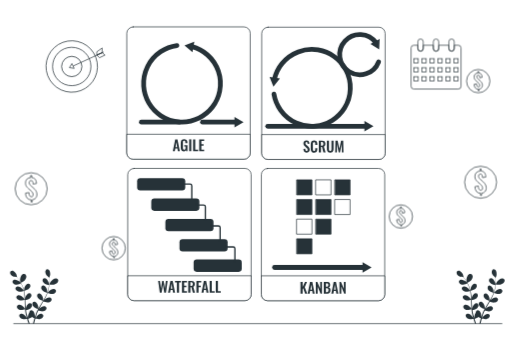
t = 0.00 s
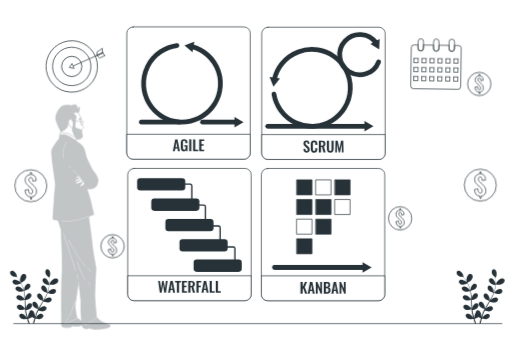
t = 0.28 s
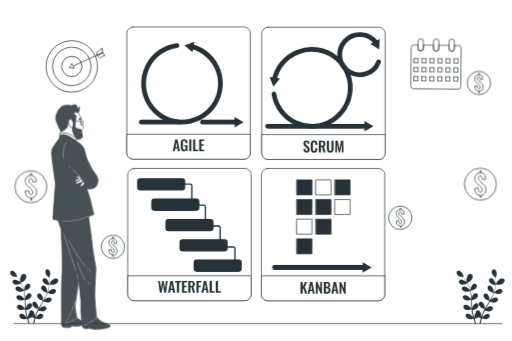
t = 0.56 s
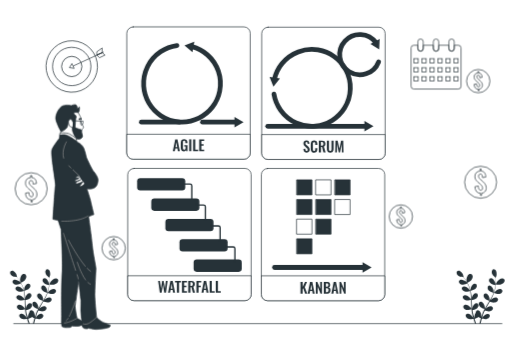
t = 0.75 s
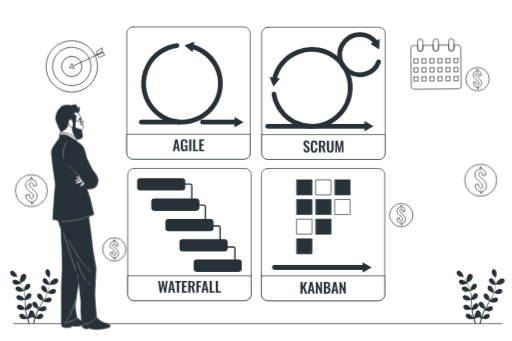
t = 0.94 s
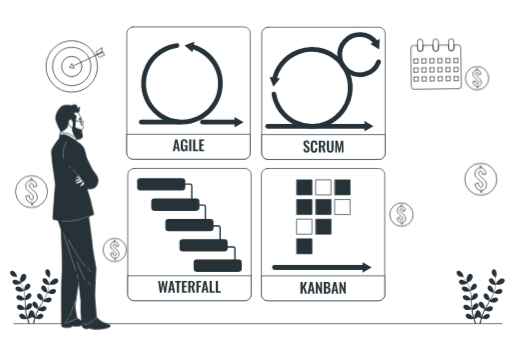
t = 1.22 s

The animated SVG that drew these frames (rendered in a browser with its animation timeline set to each time). Animation: 2 CSS @keyframes rules; one cycle of 1.50 s, repeats indefinitely.

<svg class="animated" id="freepik_stories-methodology-comparison" xmlns="http://www.w3.org/2000/svg" viewBox="0 0 750 500" version="1.1" xmlns:xlink="http://www.w3.org/1999/xlink" xmlns:svgjs="http://svgjs.com/svgjs"><style>svg#freepik_stories-methodology-comparison:not(.animated) .animable {opacity: 0;}svg#freepik_stories-methodology-comparison.animated #freepik--Coins--inject-4 {animation: 1.5s Infinite  linear wind;animation-delay: 0s;}svg#freepik_stories-methodology-comparison.animated #freepik--Calendar--inject-4 {animation: 1.5s Infinite  linear wind;animation-delay: 0s;}svg#freepik_stories-methodology-comparison.animated #freepik--Target--inject-4 {animation: 1.5s Infinite  linear wind;animation-delay: 0s;}svg#freepik_stories-methodology-comparison.animated #freepik--character-1--inject-4 {animation: 1s 1 forwards cubic-bezier(.36,-0.01,.5,1.38) fadeIn;animation-delay: 0s;}            @keyframes wind {                0% {                    transform: rotate( 0deg );                }                25% {                    transform: rotate( 1deg );                }                75% {                    transform: rotate( -1deg );                }            }                    @keyframes fadeIn {                0% {                    opacity: 0;                }                100% {                    opacity: 1;                }            }        .animator-hidden { display: none; }</style><g id="freepik--background-simple--inject-4" class="animable" style="transform-origin: 375.352px 255.21px;"><path d="M693,59.36c-12.49-2.41-27.4,0-38.33-.36q-36.3-1.36-72.6-2.63Q478.55,52.74,375,49.83c-70.19-1.93-140.4-3.65-210.62-4.17-22.93-.16-47.22,0-70.67.14-16.25.13-41.48-6.67-53.77,7.65-10.54,12.28-5.75,33.26-5.47,48,.3,16.15.8,32.29,1.35,48.43Q38,212.33,41.3,274.74c1.48,28,3.71,55.94,4.89,83.95,1.16,27.45-2.06,55.6,2.47,82.78,1.24,7.46,3.62,15.58,9.92,19.42,3.73,2.29,8.25,2.65,12.58,2.89,139.17,7.58,277.84-5.49,416.9-7.55,48.72-.72,97.4-3,146.09-5,27.88-1.17,73.49,7.65,73.19-33.77-.15-19.56-2.32-38.51-1.43-58.17q3.4-75.72,6.48-151.44,1.56-38.42,3-76.84c.68-17.77,6.58-45.88-4.53-61.25C706.53,63.72,700.17,60.74,693,59.36Z" style="fill: #FFFFFF; transform-origin: 375.352px 255.21px;" id="elec37wgazhfr" class="animable"></path><g id="elud5w5htl2c"><path d="M693,59.36c-12.49-2.41-27.4,0-38.33-.36q-36.3-1.36-72.6-2.63Q478.55,52.74,375,49.83c-70.19-1.93-140.4-3.65-210.62-4.17-22.93-.16-47.22,0-70.67.14-16.25.13-41.48-6.67-53.77,7.65-10.54,12.28-5.75,33.26-5.47,48,.3,16.15.8,32.29,1.35,48.43Q38,212.33,41.3,274.74c1.48,28,3.71,55.94,4.89,83.95,1.16,27.45-2.06,55.6,2.47,82.78,1.24,7.46,3.62,15.58,9.92,19.42,3.73,2.29,8.25,2.65,12.58,2.89,139.17,7.58,277.84-5.49,416.9-7.55,48.72-.72,97.4-3,146.09-5,27.88-1.17,73.49,7.65,73.19-33.77-.15-19.56-2.32-38.51-1.43-58.17q3.4-75.72,6.48-151.44,1.56-38.42,3-76.84c.68-17.77,6.58-45.88-4.53-61.25C706.53,63.72,700.17,60.74,693,59.36Z" style="fill: rgb(255, 255, 255); opacity: 0.7; transform-origin: 375.352px 255.21px;" class="animable" id="el6hwhfhv724"></path></g></g><g id="freepik--Coins--inject-4" class="animable" style="transform-origin: 374.805px 241.38px;"><path d="M45.14,296.15v-3.28a7.65,7.65,0,0,1-6-2.63,11.74,11.74,0,0,1-2.17-7l5-1a15.81,15.81,0,0,0,.43,3.25,4.59,4.59,0,0,0,1.11,2.17,2.72,2.72,0,0,0,2,.76,2.3,2.3,0,0,0,2-.84,3.51,3.51,0,0,0,.61-2.13,5.65,5.65,0,0,0-1-3.4,16.34,16.34,0,0,0-2.48-2.67l-4-3.52a14.7,14.7,0,0,1-1.92-2.05,8.57,8.57,0,0,1-1.29-2.43,9.41,9.41,0,0,1-.47-3.15,7.5,7.5,0,0,1,2-5.57,8.13,8.13,0,0,1,5.48-2.22v-3.17h1.68v3.14a7.14,7.14,0,0,1,3.29.88,6,6,0,0,1,2.06,1.95,9.32,9.32,0,0,1,1.13,2.68,15.56,15.56,0,0,1,.45,3.09l-4.93.87a20,20,0,0,0-.31-2.69,3.72,3.72,0,0,0-.88-1.87,2.28,2.28,0,0,0-1.9-.61,2.6,2.6,0,0,0-2,.86,3.16,3.16,0,0,0-.68,2.07,4.59,4.59,0,0,0,.74,2.72A13.77,13.77,0,0,0,45,272.44l4,3.48a21.81,21.81,0,0,1,2.33,2.47,11.09,11.09,0,0,1,1.72,3,10.25,10.25,0,0,1,.65,3.76,8.2,8.2,0,0,1-.84,3.77,6.83,6.83,0,0,1-2.37,2.68,8.09,8.09,0,0,1-3.64,1.26v3.32Z" style="fill: none; stroke: rgb(38, 50, 56); stroke-miterlimit: 10; transform-origin: 45.3238px 276.725px;" id="eln6fmc09hn3n" class="animable"></path><circle cx="45.31" cy="276.72" r="23.5" style="fill: none; stroke: rgb(38, 50, 56); stroke-miterlimit: 10; transform-origin: 45.31px 276.72px;" id="elv7cxdrp0pv" class="animable"></circle><path d="M704.12,286.59V283.3a7.61,7.61,0,0,1-6-2.62,11.77,11.77,0,0,1-2.18-7l5-1a16.53,16.53,0,0,0,.43,3.25,4.6,4.6,0,0,0,1.12,2.17,2.71,2.71,0,0,0,2,.76,2.33,2.33,0,0,0,2-.84,3.58,3.58,0,0,0,.61-2.13,5.68,5.68,0,0,0-1-3.41,16.36,16.36,0,0,0-2.49-2.66l-4-3.52a15.28,15.28,0,0,1-1.92-2.05,9.1,9.1,0,0,1-1.29-2.43,9.67,9.67,0,0,1-.47-3.15,7.51,7.51,0,0,1,2-5.58,8.13,8.13,0,0,1,5.48-2.21v-3.17h1.68v3.13a7.3,7.3,0,0,1,3.29.88,6,6,0,0,1,2,2,8.8,8.8,0,0,1,1.13,2.68,15.56,15.56,0,0,1,.45,3.09l-4.93.86a18.49,18.49,0,0,0-.31-2.68,3.79,3.79,0,0,0-.88-1.88,2.3,2.3,0,0,0-1.9-.6,2.54,2.54,0,0,0-2,.86,3.12,3.12,0,0,0-.69,2.07,4.54,4.54,0,0,0,.75,2.72,13.18,13.18,0,0,0,1.84,2.06l4,3.48a23.6,23.6,0,0,1,2.33,2.46,11.42,11.42,0,0,1,1.72,3,10.22,10.22,0,0,1,.64,3.76,8.26,8.26,0,0,1-.84,3.77,6.9,6.9,0,0,1-2.37,2.68,7.93,7.93,0,0,1-3.64,1.25v3.33Z" style="fill: none; stroke: rgb(38, 50, 56); stroke-miterlimit: 10; transform-origin: 704.224px 267.17px;" id="elzigduwturse" class="animable"></path><circle cx="704.3" cy="267.16" r="23.5" style="fill: none; stroke: rgb(38, 50, 56); stroke-miterlimit: 10; transform-origin: 704.3px 267.16px;" id="el4ja7vlbwzoh" class="animable"></circle><path d="M700.69,133.06v-2.39a5.58,5.58,0,0,1-4.38-1.91,8.57,8.57,0,0,1-1.58-5.1l3.65-.72a12.18,12.18,0,0,0,.31,2.37,3.33,3.33,0,0,0,.81,1.58,2,2,0,0,0,1.47.56,1.68,1.68,0,0,0,1.47-.62,2.52,2.52,0,0,0,.44-1.55,4.11,4.11,0,0,0-.7-2.48,11.07,11.07,0,0,0-1.81-1.94l-2.93-2.57a10.25,10.25,0,0,1-1.4-1.49,6.24,6.24,0,0,1-.94-1.77,7,7,0,0,1-.34-2.3,5.46,5.46,0,0,1,1.48-4.06,6,6,0,0,1,4-1.61v-2.31h1.23V107a5.27,5.27,0,0,1,2.39.64,4.38,4.38,0,0,1,1.5,1.43,6.56,6.56,0,0,1,.83,2,11.09,11.09,0,0,1,.32,2.26l-3.59.62a13.39,13.39,0,0,0-.23-2,2.62,2.62,0,0,0-.64-1.37,1.65,1.65,0,0,0-1.38-.44,1.88,1.88,0,0,0-1.47.63,2.27,2.27,0,0,0-.5,1.51,3.34,3.34,0,0,0,.54,2,10.64,10.64,0,0,0,1.34,1.5l2.91,2.53a15.26,15.26,0,0,1,1.7,1.8,8.19,8.19,0,0,1,1.25,2.17,7.27,7.27,0,0,1,.47,2.73,6,6,0,0,1-.61,2.76,5.14,5.14,0,0,1-1.72,1.95,5.93,5.93,0,0,1-2.66.91v2.42Z" style="fill: none; stroke: rgb(38, 50, 56); stroke-miterlimit: 10; transform-origin: 700.82px 118.905px;" id="el1aj1kvks7q9" class="animable"></path><circle cx="700.82" cy="118.91" r="17.12" style="fill: none; stroke: rgb(38, 50, 56); stroke-miterlimit: 10; transform-origin: 700.82px 118.91px;" id="el6e6ggnvld3l" class="animable"></circle><path d="M166.12,378v-2.4a5.55,5.55,0,0,1-4.38-1.91,8.54,8.54,0,0,1-1.58-5.1l3.65-.71a12.07,12.07,0,0,0,.31,2.36,3.38,3.38,0,0,0,.82,1.59,2,2,0,0,0,1.46.55,1.67,1.67,0,0,0,1.47-.61,2.57,2.57,0,0,0,.44-1.56,4.2,4.2,0,0,0-.69-2.48,11.85,11.85,0,0,0-1.81-1.93l-2.94-2.57a10.89,10.89,0,0,1-1.4-1.5,6.24,6.24,0,0,1-.94-1.77,6.9,6.9,0,0,1-.34-2.29,5.45,5.45,0,0,1,1.48-4.06,6,6,0,0,1,4-1.62v-2.3h1.23V352a5.15,5.15,0,0,1,2.39.64,4.35,4.35,0,0,1,1.5,1.42,6.51,6.51,0,0,1,.83,2,11.73,11.73,0,0,1,.33,2.25l-3.6.63a13.37,13.37,0,0,0-.23-2,2.66,2.66,0,0,0-.64-1.37,1.68,1.68,0,0,0-1.38-.44,1.88,1.88,0,0,0-1.47.63,2.29,2.29,0,0,0-.5,1.51,3.32,3.32,0,0,0,.54,2,10.18,10.18,0,0,0,1.34,1.5l2.91,2.54a16,16,0,0,1,1.7,1.79,8.19,8.19,0,0,1,1.25,2.17,7.32,7.32,0,0,1,.47,2.74,6,6,0,0,1-.61,2.75,5,5,0,0,1-1.72,1.95,5.89,5.89,0,0,1-2.65.92V378Z" style="fill: none; stroke: rgb(38, 50, 56); stroke-miterlimit: 10; transform-origin: 166.25px 363.845px;" id="eleoeznscdtyu" class="animable"></path><circle cx="166.25" cy="363.85" r="17.12" style="fill: none; stroke: rgb(38, 50, 56); stroke-miterlimit: 10; transform-origin: 166.25px 363.85px;" id="elye5ks98f8n" class="animable"></circle><path d="M587.21,331.57v-2.39a5.61,5.61,0,0,1-4.38-1.91,8.58,8.58,0,0,1-1.58-5.11l3.65-.71a12.29,12.29,0,0,0,.31,2.37,3.33,3.33,0,0,0,.81,1.58,2,2,0,0,0,1.47.55,1.67,1.67,0,0,0,1.47-.61,2.63,2.63,0,0,0,.44-1.55,4.09,4.09,0,0,0-.7-2.48,11.1,11.1,0,0,0-1.81-1.94L584,316.8a10.25,10.25,0,0,1-1.4-1.49,6.52,6.52,0,0,1-.94-1.77,7,7,0,0,1-.34-2.3,5.45,5.45,0,0,1,1.48-4.06,5.9,5.9,0,0,1,4-1.61v-2.31H588v2.28a5.31,5.31,0,0,1,2.39.64,4.38,4.38,0,0,1,1.5,1.43,6.83,6.83,0,0,1,.83,1.95,11,11,0,0,1,.32,2.25l-3.59.63a13.39,13.39,0,0,0-.23-1.95,2.7,2.7,0,0,0-.64-1.37,1.65,1.65,0,0,0-1.38-.44,1.87,1.87,0,0,0-1.47.62,2.31,2.31,0,0,0-.5,1.51,3.37,3.37,0,0,0,.54,2,10.07,10.07,0,0,0,1.34,1.49l2.91,2.54a16.13,16.13,0,0,1,1.7,1.8,8.13,8.13,0,0,1,1.25,2.16,7.32,7.32,0,0,1,.47,2.74,6,6,0,0,1-.61,2.75,5,5,0,0,1-1.73,2,6,6,0,0,1-2.65.91v2.42Z" style="fill: none; stroke: rgb(38, 50, 56); stroke-miterlimit: 10; transform-origin: 587.345px 317.44px;" id="elrs7cp30bg9q" class="animable"></path><circle cx="587.34" cy="317.42" r="17.12" style="fill: none; stroke: rgb(38, 50, 56); stroke-miterlimit: 10; transform-origin: 587.34px 317.42px;" id="el0m7nidkuvyt" class="animable"></circle></g><g id="freepik--Calendar--inject-4" class="animable" style="transform-origin: 638.975px 93.8197px;"><path d="M675.6,70.31v56.2a4,4,0,0,1-4,4H606.35a4,4,0,0,1-4-4V70.3a4,4,0,0,1,4-4h5.94v4.82a3.94,3.94,0,0,0,3.94,3.94h0a3.93,3.93,0,0,0,3.94-3.94V66.3H635v4.83A3.93,3.93,0,0,0,639,75.06h0a3.93,3.93,0,0,0,3.93-3.93V66.3h14.87v4.83a3.93,3.93,0,0,0,3.94,3.93h0a3.93,3.93,0,0,0,3.93-3.93V66.3h5.94A4,4,0,0,1,675.6,70.31Z" style="fill: none; stroke: rgb(38, 50, 56); stroke-miterlimit: 10; transform-origin: 638.975px 98.405px;" id="el09wvn26e5fi2" class="animable"></path><rect x="606.54" y="85.89" width="6.34" height="6.34" style="fill: none; stroke: rgb(38, 50, 56); stroke-miterlimit: 10; transform-origin: 609.71px 89.06px;" id="elacwdxr2yeak" class="animable"></rect><rect x="618.24" y="85.89" width="6.34" height="6.34" style="fill: none; stroke: rgb(38, 50, 56); stroke-miterlimit: 10; transform-origin: 621.41px 89.06px;" id="el9wzxn96xfdm" class="animable"></rect><rect x="629.95" y="85.89" width="6.34" height="6.34" style="fill: none; stroke: rgb(38, 50, 56); stroke-miterlimit: 10; transform-origin: 633.12px 89.06px;" id="elw3mosup3pxl" class="animable"></rect><rect x="641.66" y="85.89" width="6.34" height="6.34" style="fill: none; stroke: rgb(38, 50, 56); stroke-miterlimit: 10; transform-origin: 644.83px 89.06px;" id="elzpjekzwqkc" class="animable"></rect><rect x="653.36" y="85.89" width="6.34" height="6.34" style="fill: none; stroke: rgb(38, 50, 56); stroke-miterlimit: 10; transform-origin: 656.53px 89.06px;" id="elv77vle8w308" class="animable"></rect><rect x="665.07" y="85.89" width="6.34" height="6.34" style="fill: none; stroke: rgb(38, 50, 56); stroke-miterlimit: 10; transform-origin: 668.24px 89.06px;" id="elifazp6ukzvh" class="animable"></rect><rect x="606.54" y="99.13" width="6.34" height="6.34" style="fill: none; stroke: rgb(38, 50, 56); stroke-miterlimit: 10; transform-origin: 609.71px 102.3px;" id="ellkd0dvgc4yn" class="animable"></rect><rect x="618.24" y="99.13" width="6.34" height="6.34" style="fill: none; stroke: rgb(38, 50, 56); stroke-miterlimit: 10; transform-origin: 621.41px 102.3px;" id="elqhx93ux6qb" class="animable"></rect><rect x="629.95" y="99.13" width="6.34" height="6.34" style="fill: none; stroke: rgb(38, 50, 56); stroke-miterlimit: 10; transform-origin: 633.12px 102.3px;" id="el2zv3wm2u09y" class="animable"></rect><rect x="641.66" y="99.13" width="6.34" height="6.34" style="fill: none; stroke: rgb(38, 50, 56); stroke-miterlimit: 10; transform-origin: 644.83px 102.3px;" id="elcrwf8nmexj" class="animable"></rect><rect x="653.36" y="99.13" width="6.34" height="6.34" style="fill: none; stroke: rgb(38, 50, 56); stroke-miterlimit: 10; transform-origin: 656.53px 102.3px;" id="ela8zqkmkl1ji" class="animable"></rect><rect x="665.07" y="99.13" width="6.34" height="6.34" style="fill: none; stroke: rgb(38, 50, 56); stroke-miterlimit: 10; transform-origin: 668.24px 102.3px;" id="elorsa9wkw0sj" class="animable"></rect><rect x="606.54" y="112.37" width="6.34" height="6.34" style="fill: none; stroke: rgb(38, 50, 56); stroke-miterlimit: 10; transform-origin: 609.71px 115.54px;" id="elmq45qdcrx4" class="animable"></rect><rect x="618.24" y="112.37" width="6.34" height="6.34" style="fill: none; stroke: rgb(38, 50, 56); stroke-miterlimit: 10; transform-origin: 621.41px 115.54px;" id="eloz54mktrip" class="animable"></rect><rect x="629.95" y="112.37" width="6.34" height="6.34" style="fill: none; stroke: rgb(38, 50, 56); stroke-miterlimit: 10; transform-origin: 633.12px 115.54px;" id="el8y9har58zt8" class="animable"></rect><rect x="641.66" y="112.37" width="6.34" height="6.34" style="fill: none; stroke: rgb(38, 50, 56); stroke-miterlimit: 10; transform-origin: 644.83px 115.54px;" id="elo7vl9w1yq19" class="animable"></rect><rect x="653.36" y="112.37" width="6.34" height="6.34" style="fill: none; stroke: rgb(38, 50, 56); stroke-miterlimit: 10; transform-origin: 656.53px 115.54px;" id="eltlqcntde6l" class="animable"></rect><rect x="665.07" y="112.37" width="6.34" height="6.34" style="fill: none; stroke: rgb(38, 50, 56); stroke-miterlimit: 10; transform-origin: 668.24px 115.54px;" id="eliwv3mropmya" class="animable"></rect><rect x="612.29" y="57.13" width="7.88" height="17.93" rx="3.93" style="fill: none; stroke: rgb(38, 50, 56); stroke-miterlimit: 10; transform-origin: 616.23px 66.095px;" id="elaoic9tdr1ta" class="animable"></rect><path d="M642.91,61.07V71.13A3.93,3.93,0,0,1,639,75.06h0A3.93,3.93,0,0,1,635,71.13V61.07A3.93,3.93,0,0,1,639,57.13h0A3.93,3.93,0,0,1,642.91,61.07Z" style="fill: none; stroke: rgb(38, 50, 56); stroke-miterlimit: 10; transform-origin: 638.955px 66.095px;" id="elt16u6qaglk" class="animable"></path><path d="M665.65,61.07V71.13a3.93,3.93,0,0,1-3.93,3.93h0a3.93,3.93,0,0,1-3.94-3.93V61.07a3.93,3.93,0,0,1,3.94-3.94h0A3.93,3.93,0,0,1,665.65,61.07Z" style="fill: none; stroke: rgb(38, 50, 56); stroke-miterlimit: 10; transform-origin: 661.715px 66.095px;" id="elr25utdcmnc" class="animable"></path></g><g id="freepik--Target--inject-4" class="animable" style="transform-origin: 106.527px 97.48px;"><g id="elp5yc7f2ywk"><circle cx="104.84" cy="97.48" r="37.72" style="fill: none; stroke: rgb(38, 50, 56); stroke-miterlimit: 10; transform-origin: 104.84px 97.48px; transform: rotate(-76.72deg);" class="animable" id="elxh8zgpfgmb"></circle></g><g id="elsm34up5q0k"><circle cx="104.84" cy="97.48" r="28.14" style="fill: none; stroke: rgb(38, 50, 56); stroke-miterlimit: 10; transform-origin: 104.84px 97.48px; transform: rotate(-79.48deg);" class="animable" id="el14j9gm1cbme"></circle></g><g id="el5rvr4okgine"><circle cx="104.84" cy="97.48" r="14.88" style="fill: none; stroke: rgb(38, 50, 56); stroke-miterlimit: 10; transform-origin: 104.84px 97.48px; transform: rotate(-22.5deg);" class="animable" id="el8raln6hs7ap"></circle></g><line x1="151.82" y1="76.19" x2="106.85" y2="96.81" style="fill: none; stroke: rgb(38, 50, 56); stroke-miterlimit: 10; transform-origin: 129.335px 86.5px;" id="el9upltirww8n" class="animable"></line><polygon points="105.04 93.17 101.4 99.12 108.34 100.27 105.04 93.17" style="fill: none; stroke: rgb(38, 50, 56); stroke-miterlimit: 10; transform-origin: 104.87px 96.72px;" id="elum3s959d84" class="animable"></polygon><polygon points="141.54 80.79 141.54 76 149.46 70.38 149.3 77.32 141.54 80.79" style="fill: none; stroke: rgb(38, 50, 56); stroke-miterlimit: 10; transform-origin: 145.5px 75.585px;" id="elji5x9s3udvf" class="animable"></polygon><polygon points="141.54 80.79 145.5 84.58 153.59 80.79 149.3 77.32 141.54 80.79" style="fill: none; stroke: rgb(38, 50, 56); stroke-miterlimit: 10; transform-origin: 147.565px 80.95px;" id="elx7r87xlso5" class="animable"></polygon></g><g id="freepik--Plants--inject-4" class="animable" style="transform-origin: 376.927px 434.741px;"><path d="M734.07,417.05c-2.31.69-7.67-.1-7.67-.1s1.59-3.37,1.72-3.57c1.49-2.32,5.72-5.92,8.7-5.13a3.65,3.65,0,0,1,2.34,4.9C738.39,415.18,736,416.47,734.07,417.05Z" style="fill: rgb(38, 50, 56); transform-origin: 732.919px 412.736px;" id="elzgudbhzib7i" class="animable"></path><path d="M684.1,414.81c-.05,0-.53-3.68-.53-3.92,0-2.75,1.5-8.09,4.42-9.08a3.65,3.65,0,0,1,4.66,2.8c.48,2.12-.77,4.49-2.09,6.06C689,412.52,684.11,414.81,684.1,414.81Z" style="fill: rgb(38, 50, 56); transform-origin: 688.162px 408.229px;" id="elpbeyrqfuvfb" class="animable"></path><path d="M672.65,404.88c1.61.91,5.43,1.3,6.37,1.39.48.64,1,1.34,1.5,2.12.93,1.39,2,3,3,4.74.27.48.54,1,.81,1.5-.63-.75-1.51-1.77-1.61-1.85-1.78-1.64-6.18-3.77-8.54-2.44a3.22,3.22,0,0,0-.9,4.69c1.11,1.56,3.39,2.14,5.2,2.19s5.53-1.39,6.32-1.72c.59,1.12,1.16,2.28,1.69,3.53a41.13,41.13,0,0,1,2.34,7l-.14.06c-.5-.77-1.58-2.34-1.69-2.46-1.58-1.83-5.72-4.42-8.21-3.36a3.2,3.2,0,0,0-1.41,4.56c.92,1.68,3.13,2.5,4.92,2.75,2.06.3,6.46-1,6.62-1.06a57.77,57.77,0,0,1,1.05,7.25c.15,1.8.22,3.63.28,5.47-.33-.54-1.76-2.61-1.88-2.75-1.58-1.83-5.72-4.42-8.21-3.35a3.19,3.19,0,0,0-1.41,4.55c.92,1.68,3.13,2.5,4.92,2.76,2,.28,6.23-.95,6.59-1.05,0,.83.06,1.66.08,2.5.07,2.73.12,5.47.26,8.18,0,.93.13,1.85.21,2.78-.53-.8-1.52-2.24-1.62-2.36-1.59-1.82-5.73-4.41-8.22-3.35a3.22,3.22,0,0,0-1.41,4.56c.93,1.67,3.14,2.49,4.92,2.75s5.37-.7,6.37-1c.15,1.54.32,3.06.56,4.54.12.64.2,1.3.35,1.91s.27,1.22.4,1.83c.32,1.23.62,2.38,1,3.53.16.58.32,1.12.49,1.68-.42-.89-1.1-2.29-1.17-2.41-1.3-2-5-5.24-7.62-4.56a3.2,3.2,0,0,0-2.08,4.29c.66,1.79,2.72,2.94,4.45,3.46,1.9.58,6.12,0,6.64,0,.41,1.37.82,2.7,1.22,3.94.34,1,.66,1.95,1,2.87h1.78c-.4-1.06-.81-2.19-1.24-3.39s-.79-2.29-1.18-3.51c.47-.19,4.14-1.69,5.63-3.09a36.51,36.51,0,0,0,3.57,2c-.41,1.36-.8,2.7-1.15,4q-.58,2.14-1,4h1.74c.26-1.14.54-2.33.87-3.61s.6-2.35.94-3.59c.52.11,4.68.94,6.62.5,1.76-.4,3.9-1.41,4.68-3.15a3.21,3.21,0,0,0-1.78-4.43c-2.57-.85-6.48,2.07-7.91,4-.09.13-1,1.73-1.46,2.55.21-.75.41-1.49.65-2.26.32-1.12.7-2.29,1.06-3.42l.63-1.76c.2-.6.47-1.15.7-1.74.36-.85.78-1.71,1.19-2.57,1.12.39,4.41,1.51,6.16,1.38s4.06-.8,5.1-2.4a3.22,3.22,0,0,0-1.09-4.65c-2.41-1.23-6.72,1.06-8.43,2.78-.06.05-.38.45-.76.93.43-.83.85-1.66,1.32-2.48,1.31-2.34,2.72-4.68,4.12-7l.86-1.48c.94.34,4.5,1.58,6.33,1.45s4.06-.8,5.1-2.41a3.2,3.2,0,0,0-1.09-4.64c-2.41-1.24-6.72,1.06-8.43,2.77-.06.06-.45.54-.87,1.08.74-1.29,1.46-2.58,2.14-3.89a57,57,0,0,0,3.08-6.92c.33.13,4.48,1.66,6.51,1.51,1.8-.13,4.06-.8,5.1-2.4a3.22,3.22,0,0,0-1.09-4.65c-2.41-1.23-6.72,1.07-8.43,2.78-.12.12-1.51,1.86-2,2.49l0-.08a41.65,41.65,0,0,0,1.76-7.22,58.38,58.38,0,0,0,.64-6.61c.1-2.06.06-3.94,0-5.61,0-.9-.08-1.73-.13-2.5l0,0s1.18-3.06,1.23-3.26c.57-2.35.28-7.23-2-8.64a3.2,3.2,0,0,0-4.53,1.49c-.83,1.72-.22,4,.61,5.6s3.81,4.08,4.55,4.67c0,.8.07,1.66.08,2.6,0,1.67,0,3.55-.14,5.59,0,.55-.1,1.13-.15,1.7-.11-1-.29-2.31-.32-2.44-.58-2.34-3.08-6.54-5.78-6.73a3.2,3.2,0,0,0-3.33,3.41c0,1.91,1.64,3.65,3.12,4.69s5.38,1.89,6.22,2.06c-.13,1.25-.29,2.54-.54,3.87a41,41,0,0,1-1.89,7.11l-.15,0c0-.92,0-2.83-.06-3-.31-2.4-2.33-6.84-5-7.33a3.21,3.21,0,0,0-3.69,3c-.15,1.9,1.24,3.81,2.59,5,1.55,1.38,5.94,2.72,6.11,2.77a57.36,57.36,0,0,1-3.13,6.61c-.87,1.59-1.81,3.16-2.78,4.73,0-.64,0-3.15,0-3.33-.31-2.4-2.33-6.85-5-7.33a3.2,3.2,0,0,0-3.69,3c-.15,1.91,1.24,3.81,2.59,5,1.52,1.35,5.72,2.65,6.07,2.76l-1.31,2.13c-1.45,2.32-2.92,4.64-4.29,7-.48.8-.92,1.62-1.36,2.43,0-1,0-2.71-.06-2.86-.31-2.39-2.34-6.84-5-7.33a3.21,3.21,0,0,0-3.69,3c-.15,1.9,1.23,3.81,2.58,5s4.87,2.37,5.86,2.69c-.73,1.36-1.42,2.72-2,4.09-.25.6-.55,1.2-.76,1.78s-.45,1.17-.67,1.75c-.41,1.21-.8,2.33-1.16,3.47-.19.57-.35,1.11-.52,1.67.15-1,.35-2.51.36-2.66.05-2.42-1.28-7.12-3.84-8a3.2,3.2,0,0,0-4.1,2.43,3.38,3.38,0,0,0-.1.7,12.53,12.53,0,0,0-2.1,5.92c0,.16.11,2,.19,2.93-.24-.74-.48-1.47-.71-2.24-.35-1.11-.68-2.29-1-3.44l-.45-1.82c-.16-.61-.24-1.22-.37-1.84-.17-.91-.3-1.85-.43-2.8,1.15-.28,4.51-1.17,5.9-2.24s3-2.91,2.93-4.82a3.2,3.2,0,0,0-3.47-3.27c-2.7.3-5,4.59-5.5,7,0,.08-.07.59-.12,1.2-.1-.93-.2-1.85-.27-2.8-.2-2.67-.31-5.4-.44-8.13l-.09-1.71c1-.24,4.62-1.17,6.07-2.29s2.94-2.9,2.93-4.82a3.22,3.22,0,0,0-3.48-3.27c-2.69.3-5,4.6-5.5,7,0,.08-.07.69-.13,1.38-.09-1.49-.2-3-.35-4.43a57.62,57.62,0,0,0-1.25-7.47c.34-.08,4.64-1.09,6.26-2.33,1.43-1.1,2.94-2.91,2.92-4.82a3.2,3.2,0,0,0-3.47-3.27c-2.69.3-5,4.59-5.5,7,0,.17-.23,2.38-.27,3.18,0,0,0-.06,0-.09a41.15,41.15,0,0,0-2.52-7,58.06,58.06,0,0,0-3.11-5.87c-1-1.77-2.12-3.32-3.08-4.69-.53-.73-1-1.4-1.49-2h.06s-.71-3.19-.78-3.39c-.82-2.27-3.75-6.19-6.45-6.09a3.21,3.21,0,0,0-3,3.74C669.31,402.44,671.07,404,672.65,404.88Z" style="fill: rgb(38, 50, 56); transform-origin: 702.649px 434.761px;" id="elzx904g62jln" class="animable"></path><path d="M79.57,417.05c-2.31.69-7.66-.1-7.67-.1s1.59-3.37,1.72-3.57c1.49-2.32,5.72-5.92,8.7-5.13a3.65,3.65,0,0,1,2.34,4.9C83.89,415.18,81.54,416.47,79.57,417.05Z" style="fill: rgb(38, 50, 56); transform-origin: 78.4193px 412.736px;" id="eldlm9q1u8csf" class="animable"></path><path d="M29.6,414.81c-.05,0-.53-3.68-.53-3.92,0-2.75,1.5-8.09,4.42-9.08a3.65,3.65,0,0,1,4.66,2.8c.48,2.12-.77,4.49-2.09,6.06C34.51,412.52,29.61,414.81,29.6,414.81Z" style="fill: rgb(38, 50, 56); transform-origin: 33.6624px 408.229px;" id="elbrsxn8tbdjv" class="animable"></path><path d="M18.15,404.88c1.61.91,5.43,1.3,6.37,1.39.48.64,1,1.34,1.51,2.12.92,1.39,1.95,3,3,4.74.27.48.54,1,.81,1.5-.63-.75-1.51-1.77-1.61-1.85-1.78-1.64-6.18-3.77-8.53-2.44a3.21,3.21,0,0,0-.91,4.69c1.11,1.56,3.39,2.14,5.2,2.19s5.53-1.39,6.32-1.72c.59,1.12,1.16,2.28,1.69,3.53a40.26,40.26,0,0,1,2.34,7l-.14.06c-.5-.77-1.58-2.34-1.69-2.46-1.58-1.83-5.72-4.42-8.21-3.36a3.2,3.2,0,0,0-1.41,4.56c.92,1.68,3.13,2.5,4.92,2.75,2.06.3,6.46-1,6.62-1.06a56,56,0,0,1,1,7.25c.15,1.8.22,3.63.29,5.47-.34-.54-1.76-2.61-1.88-2.75-1.59-1.83-5.73-4.42-8.22-3.35a3.19,3.19,0,0,0-1.41,4.55c.93,1.68,3.13,2.5,4.92,2.76,2,.28,6.23-.95,6.59-1.05,0,.83.06,1.66.08,2.5.07,2.73.12,5.47.26,8.18,0,.93.13,1.85.21,2.78-.53-.8-1.52-2.24-1.62-2.36-1.59-1.82-5.73-4.41-8.22-3.35A3.22,3.22,0,0,0,25,451.69c.93,1.67,3.14,2.49,4.92,2.75s5.37-.7,6.38-1c.14,1.54.31,3.06.55,4.54.12.64.2,1.3.35,1.91s.27,1.22.4,1.83c.32,1.23.62,2.38.95,3.53.16.58.32,1.12.49,1.68-.42-.89-1.1-2.29-1.17-2.41-1.3-2-5-5.24-7.62-4.56a3.2,3.2,0,0,0-2.08,4.29c.66,1.79,2.72,2.94,4.45,3.46,1.9.58,6.12,0,6.64,0,.41,1.37.82,2.7,1.23,3.94.33,1,.65,1.95,1,2.87h1.78q-.6-1.59-1.23-3.39c-.4-1.11-.8-2.29-1.19-3.51.47-.19,4.14-1.69,5.63-3.09a37.77,37.77,0,0,0,3.57,2c-.41,1.36-.8,2.7-1.15,4-.39,1.43-.73,2.77-1,4H49.6c.25-1.14.53-2.33.86-3.61s.6-2.35.94-3.59c.52.11,4.69.94,6.62.5,1.77-.4,3.9-1.41,4.68-3.15a3.21,3.21,0,0,0-1.78-4.43c-2.57-.85-6.48,2.07-7.91,4-.09.13-1,1.73-1.46,2.55.21-.75.41-1.49.65-2.26.32-1.12.7-2.29,1.06-3.42l.63-1.76c.2-.6.47-1.15.7-1.74.36-.85.78-1.71,1.19-2.57,1.12.39,4.41,1.51,6.16,1.38s4.06-.8,5.1-2.4A3.21,3.21,0,0,0,66,449.37c-2.41-1.23-6.72,1.06-8.43,2.78-.06.05-.38.45-.76.93.43-.83.85-1.66,1.32-2.48,1.31-2.34,2.72-4.68,4.12-7l.86-1.48c.94.34,4.5,1.58,6.33,1.45s4.06-.8,5.1-2.41a3.2,3.2,0,0,0-1.09-4.64c-2.41-1.24-6.72,1.06-8.43,2.77-.06.06-.45.54-.87,1.08.74-1.29,1.47-2.58,2.14-3.89a55.47,55.47,0,0,0,3.08-6.92c.33.13,4.48,1.66,6.51,1.51,1.8-.13,4.06-.8,5.1-2.4A3.21,3.21,0,0,0,79.84,424c-2.41-1.23-6.72,1.07-8.43,2.78-.12.12-1.5,1.86-2,2.49l0-.08A42.53,42.53,0,0,0,71.22,422a58.38,58.38,0,0,0,.64-6.61c.1-2.06.06-3.94,0-5.61,0-.9-.08-1.73-.13-2.5l0,0S73,404.22,73,404c.57-2.35.28-7.23-2-8.64a3.2,3.2,0,0,0-4.53,1.49c-.83,1.72-.22,4,.61,5.6s3.81,4.08,4.55,4.67c0,.8.07,1.66.08,2.6,0,1.67,0,3.55-.14,5.59,0,.55-.1,1.13-.15,1.7-.11-1-.29-2.31-.32-2.44-.58-2.34-3.08-6.54-5.78-6.73A3.2,3.2,0,0,0,62,411.27c.06,1.91,1.64,3.65,3.12,4.69s5.38,1.89,6.22,2.06c-.13,1.25-.29,2.54-.54,3.87A41,41,0,0,1,68.89,429l-.15,0c0-.92,0-2.83-.06-3-.31-2.4-2.33-6.84-5-7.33a3.21,3.21,0,0,0-3.69,3c-.15,1.9,1.24,3.81,2.59,5,1.55,1.38,6,2.72,6.11,2.77a57.36,57.36,0,0,1-3.13,6.61c-.87,1.59-1.81,3.16-2.78,4.73,0-.64,0-3.15-.05-3.33-.31-2.4-2.33-6.85-5-7.33a3.2,3.2,0,0,0-3.69,3c-.15,1.91,1.24,3.81,2.59,5,1.52,1.35,5.72,2.65,6.07,2.76-.43.71-.87,1.42-1.31,2.13-1.45,2.32-2.92,4.64-4.29,7-.48.8-.92,1.62-1.36,2.43,0-1,0-2.71-.06-2.86-.31-2.39-2.34-6.84-5-7.33a3.21,3.21,0,0,0-3.69,3c-.15,1.9,1.24,3.81,2.59,5s4.86,2.37,5.85,2.69c-.72,1.36-1.42,2.72-2,4.09-.25.6-.55,1.2-.76,1.78s-.45,1.17-.67,1.75c-.41,1.21-.8,2.33-1.16,3.47-.18.57-.35,1.11-.52,1.67.15-1,.35-2.51.36-2.66,0-2.42-1.28-7.12-3.84-8a3.2,3.2,0,0,0-4.1,2.43,3.38,3.38,0,0,0-.1.7,12.53,12.53,0,0,0-2.1,5.92c0,.16.11,2,.19,2.93-.24-.74-.48-1.47-.71-2.24-.35-1.11-.67-2.29-1-3.44l-.45-1.82c-.16-.61-.24-1.22-.37-1.84-.17-.91-.3-1.85-.43-2.8,1.15-.28,4.52-1.17,5.9-2.24s2.95-2.91,2.93-4.82a3.2,3.2,0,0,0-3.47-3.27c-2.69.3-5,4.59-5.5,7,0,.08-.07.59-.12,1.2-.1-.93-.2-1.85-.27-2.8-.2-2.67-.31-5.4-.44-8.13l-.09-1.71c1-.24,4.62-1.17,6.07-2.29s2.94-2.9,2.93-4.82a3.21,3.21,0,0,0-3.47-3.27c-2.7.3-5,4.6-5.5,7,0,.08-.08.69-.14,1.38-.09-1.49-.2-3-.35-4.43A57.62,57.62,0,0,0,35,426.21c.34-.08,4.64-1.09,6.26-2.33,1.43-1.1,2.94-2.91,2.92-4.82a3.2,3.2,0,0,0-3.47-3.27c-2.69.3-5,4.59-5.5,7,0,.17-.23,2.38-.27,3.18,0,0,0-.06,0-.09a41.15,41.15,0,0,0-2.52-7A56.1,56.1,0,0,0,29.25,413c-1.05-1.77-2.12-3.32-3.08-4.69-.52-.73-1-1.4-1.48-2h0c.05,0-.71-3.19-.78-3.39-.82-2.27-3.74-6.19-6.45-6.09a3.21,3.21,0,0,0-3,3.74C14.81,402.44,16.57,404,18.15,404.88Z" style="fill: rgb(38, 50, 56); transform-origin: 47.9841px 434.731px;" id="elvwx8ksudkgi" class="animable"></path></g><g id="freepik--Floor--inject-4" class="animable" style="transform-origin: 377.675px 474.5px;"><line x1="19.82" y1="474.5" x2="735.53" y2="474.5" style="fill: rgb(255, 255, 255); stroke: rgb(38, 50, 56); stroke-linecap: round; stroke-linejoin: round; transform-origin: 377.675px 474.5px;" id="elqxty8qbjzi" class="animable"></line></g><g id="freepik--Kanban--inject-4" class="animable" style="transform-origin: 473.3px 343.95px;"><rect x="382.82" y="246.97" width="180.96" height="193.91" rx="9.17" style="fill: rgb(255, 255, 255); stroke: rgb(38, 50, 56); stroke-linecap: round; stroke-linejoin: round; transform-origin: 473.3px 343.925px;" id="elpq6tf626pdh" class="animable"></rect><rect x="435" y="263.7" width="22.03" height="22.03" style="fill: rgb(38, 50, 56); stroke: rgb(38, 50, 56); stroke-linecap: round; stroke-linejoin: round; transform-origin: 446.015px 274.715px;" id="elb2wrcqv8f1d" class="animable"></rect><rect x="462.96" y="263.7" width="22.03" height="22.03" style="fill: rgb(255, 255, 255); stroke: rgb(38, 50, 56); stroke-linecap: round; stroke-linejoin: round; transform-origin: 473.975px 274.715px;" id="elw4jmrzd2zsg" class="animable"></rect><rect x="490.93" y="263.7" width="22.03" height="22.03" style="fill: rgb(38, 50, 56); stroke: rgb(38, 50, 56); stroke-linecap: round; stroke-linejoin: round; transform-origin: 501.945px 274.715px;" id="ele5nbbsbju8w" class="animable"></rect><rect x="435" y="292.51" width="22.03" height="22.03" style="fill: rgb(38, 50, 56); stroke: rgb(38, 50, 56); stroke-linecap: round; stroke-linejoin: round; transform-origin: 446.015px 303.525px;" id="elammb1m2jui4" class="animable"></rect><rect x="462.96" y="292.51" width="22.03" height="22.03" style="fill: rgb(38, 50, 56); stroke: rgb(38, 50, 56); stroke-linecap: round; stroke-linejoin: round; transform-origin: 473.975px 303.525px;" id="el9k828vz58" class="animable"></rect><rect x="435" y="321.31" width="22.03" height="22.03" style="fill: rgb(255, 255, 255); stroke: rgb(38, 50, 56); stroke-linecap: round; stroke-linejoin: round; transform-origin: 446.015px 332.325px;" id="elk0y3qf3hmid" class="animable"></rect><rect x="435" y="350.12" width="22.03" height="22.03" style="fill: rgb(38, 50, 56); stroke: rgb(38, 50, 56); stroke-linecap: round; stroke-linejoin: round; transform-origin: 446.015px 361.135px;" id="eluyju6nid6k" class="animable"></rect><rect x="462.96" y="321.31" width="22.03" height="22.03" style="fill: rgb(38, 50, 56); stroke: rgb(38, 50, 56); stroke-linecap: round; stroke-linejoin: round; transform-origin: 473.975px 332.325px;" id="elueunvtbimu" class="animable"></rect><rect x="490.93" y="292.51" width="22.03" height="22.03" style="fill: rgb(255, 255, 255); stroke: rgb(38, 50, 56); stroke-linecap: round; stroke-linejoin: round; transform-origin: 501.945px 303.525px;" id="elu5yc4u2854m" class="animable"></rect><line x1="402.11" y1="392.11" x2="533.43" y2="392.11" style="fill: none; stroke: rgb(38, 50, 56); stroke-linecap: round; stroke-linejoin: round; stroke-width: 7px; transform-origin: 467.77px 392.11px;" id="elpigiomh8y6s" class="animable"></line><polygon points="531.19 399.79 544.49 392.11 531.19 384.43 531.19 399.79" style="fill: rgb(38, 50, 56); transform-origin: 537.84px 392.11px;" id="eled4qidhumkp" class="animable"></polygon><path d="M382.82,405v26.76a9.16,9.16,0,0,0,9.16,9.17H554.61a9.16,9.16,0,0,0,9.17-9.17V405Z" style="fill: #FFFFFF; stroke: rgb(38, 50, 56); stroke-linecap: round; stroke-linejoin: round; transform-origin: 473.3px 422.965px;" id="elcn01lh4u7sk" class="animable"></path></g><g id="freepik--Waterfall--inject-4" class="animable" style="transform-origin: 473.865px 136.83px;"><rect x="383.38" y="39.87" width="180.96" height="193.91" rx="9.17" style="fill: rgb(255, 255, 255); stroke: rgb(38, 50, 56); stroke-linecap: round; stroke-linejoin: round; transform-origin: 473.86px 136.825px;" id="el0rfb4ttfltj" class="animable"></rect><path d="M401.26,138a56.36,56.36,0,1,0,.68-22" style="fill: none; stroke: rgb(38, 50, 56); stroke-linecap: round; stroke-linejoin: round; stroke-width: 7px; transform-origin: 457.234px 128.708px;" id="eljyzkj2ktck" class="animable"></path><polygon points="394.88 112.69 400.52 126.97 410.07 114.95 394.88 112.69" style="fill: rgb(38, 50, 56); transform-origin: 402.475px 119.83px;" id="elc5nxbi3b6co" class="animable"></polygon><line x1="392.1" y1="185.02" x2="536.18" y2="185.02" style="fill: none; stroke: rgb(38, 50, 56); stroke-linecap: round; stroke-linejoin: round; stroke-width: 7px; transform-origin: 464.14px 185.02px;" id="el71k4f10s8pt" class="animable"></line><polygon points="533.94 192.69 547.24 185.02 533.94 177.34 533.94 192.69" style="fill: rgb(38, 50, 56); transform-origin: 540.59px 185.015px;" id="elg750eqjcul" class="animable"></polygon><path d="M554.63,90.82a29.49,29.49,0,1,1-3.8-28.22" style="fill: none; stroke: rgb(38, 50, 56); stroke-linecap: round; stroke-linejoin: round; stroke-width: 7px; transform-origin: 526.138px 80.1565px;" id="elqwnyiw06eye" class="animable"></path><polygon points="542.68 64.31 555.63 72.56 556.3 57.21 542.68 64.31" style="fill: rgb(38, 50, 56); transform-origin: 549.49px 64.885px;" id="elk3ovw45wfxq" class="animable"></polygon><path d="M383.38,197.86v26.76a9.18,9.18,0,0,0,9.17,9.17H555.18a9.18,9.18,0,0,0,9.17-9.17V197.86Z" style="fill: #FFFFFF; stroke: rgb(38, 50, 56); stroke-linecap: round; stroke-linejoin: round; transform-origin: 473.865px 215.825px;" id="elv5688h5pd9n" class="animable"></path></g><g id="freepik--Scrum--inject-4" class="animable" style="transform-origin: 277.4px 343.875px;"><rect x="186.92" y="246.92" width="180.96" height="193.91" rx="9.17" style="fill: rgb(255, 255, 255); stroke: rgb(38, 50, 56); stroke-linecap: round; stroke-linejoin: round; transform-origin: 277.4px 343.875px;" id="eldul48jgemn8" class="animable"></rect><path d="M186.92,404.9v26.76a9.16,9.16,0,0,0,9.16,9.17H358.71a9.17,9.17,0,0,0,9.17-9.17V404.9Z" style="fill: #FFFFFF; stroke: rgb(38, 50, 56); stroke-linecap: round; stroke-linejoin: round; transform-origin: 277.4px 422.865px;" id="elnvwxdntvj" class="animable"></path><rect x="200.7" y="261.19" width="70.57" height="18.08" rx="4.49" style="fill: rgb(38, 50, 56); transform-origin: 235.985px 270.23px;" id="elpo6z7urbw3f" class="animable"></rect><rect x="221.41" y="291.03" width="70.57" height="18.08" rx="4.49" style="fill: rgb(38, 50, 56); transform-origin: 256.695px 300.07px;" id="eluejpoqgn55d" class="animable"></rect><rect x="242.11" y="320.86" width="70.57" height="18.08" rx="4.49" style="fill: rgb(38, 50, 56); transform-origin: 277.395px 329.9px;" id="els24d1zburn" class="animable"></rect><rect x="262.82" y="350.7" width="70.57" height="18.08" rx="4.49" style="fill: rgb(38, 50, 56); transform-origin: 298.105px 359.74px;" id="eliuog5xf235" class="animable"></rect><rect x="283.52" y="380.53" width="70.57" height="18.08" rx="4.49" style="fill: rgb(38, 50, 56); transform-origin: 318.805px 389.57px;" id="el5zt24v9f81c" class="animable"></rect><path d="M268.64,269.91h9.66a2.53,2.53,0,0,1,2.53,2.53V292" style="fill: none; stroke: rgb(38, 50, 56); stroke-linecap: round; stroke-linejoin: round; stroke-width: 2px; transform-origin: 274.735px 280.955px;" id="elz9cxbpq9quc" class="animable"></path><path d="M288.53,300.61h9.66a2.53,2.53,0,0,1,2.53,2.53v19.59" style="fill: none; stroke: rgb(38, 50, 56); stroke-linecap: round; stroke-linejoin: round; stroke-width: 2px; transform-origin: 294.625px 311.67px;" id="el4wwgddt31gh" class="animable"></path><path d="M310.2,331.3h9.65a2.54,2.54,0,0,1,2.54,2.53v19.59" style="fill: none; stroke: rgb(38, 50, 56); stroke-linecap: round; stroke-linejoin: round; stroke-width: 2px; transform-origin: 316.295px 342.36px;" id="elbo8wsod4apk" class="animable"></path><path d="M331.86,362h9.66a2.53,2.53,0,0,1,2.53,2.53v19.59" style="fill: none; stroke: rgb(38, 50, 56); stroke-linecap: round; stroke-linejoin: round; stroke-width: 2px; transform-origin: 337.955px 373.06px;" id="eluvvcl3qiy78" class="animable"></path></g><g id="freepik--Agile--inject-4" class="animable" style="transform-origin: 276.03px 136.4px;"><rect x="185.55" y="39.44" width="180.96" height="193.91" rx="9.17" style="fill: rgb(255, 255, 255); stroke: rgb(38, 50, 56); stroke-linecap: round; stroke-linejoin: round; transform-origin: 276.03px 136.395px;" id="el79juv3415r8" class="animable"></rect><path d="M259.05,66.77a56.32,56.32,0,1,0,22,1.43" style="fill: none; stroke: rgb(38, 50, 56); stroke-linecap: round; stroke-linejoin: round; stroke-width: 7px; transform-origin: 266.468px 122.845px;" id="el9p7akoijs3g" class="animable"></path><polygon points="284.57 61.27 270.1 66.41 281.79 76.37 284.57 61.27" style="fill: rgb(38, 50, 56); transform-origin: 277.335px 68.82px;" id="eleavd0lfvdc7" class="animable"></polygon><line x1="296.52" y1="179.01" x2="345.67" y2="179.01" style="fill: none; stroke: rgb(38, 50, 56); stroke-linecap: round; stroke-linejoin: round; stroke-width: 7px; transform-origin: 321.095px 179.01px;" id="eltp2i2tw8388" class="animable"></line><polygon points="343.42 186.69 356.72 179.01 343.42 171.33 343.42 186.69" style="fill: rgb(38, 50, 56); transform-origin: 350.07px 179.01px;" id="elyigle6107qj" class="animable"></polygon><line x1="206.89" y1="179.01" x2="262.79" y2="179.01" style="fill: none; stroke: rgb(38, 50, 56); stroke-linecap: round; stroke-linejoin: round; stroke-width: 7px; transform-origin: 234.84px 179.01px;" id="elkfq1dcchzr" class="animable"></line><path d="M185.55,197.43v26.76a9.18,9.18,0,0,0,9.17,9.17H357.35a9.17,9.17,0,0,0,9.16-9.17V197.43Z" style="fill: #FFFFFF; stroke: rgb(38, 50, 56); stroke-linecap: round; stroke-linejoin: round; transform-origin: 276.03px 215.395px;" id="elwthebg8q5ap" class="animable"></path></g><g id="freepik--Text--inject-4" class="animable" style="transform-origin: 368.945px 317.351px;"><path d="M253,221.63l3.47-17.36h3.39l3.47,17.36h-2.94l-.68-4h-3l-.7,4Zm4-6h2.35l-1.18-7.29Z" style="fill: rgb(38, 50, 56); transform-origin: 258.165px 212.95px;" id="elce9zd069r" class="animable"></path><path d="M269.25,221.86a4.59,4.59,0,0,1-2.72-.72,4.09,4.09,0,0,1-1.45-2.07,10.26,10.26,0,0,1-.44-3.16v-5.83a10.92,10.92,0,0,1,.43-3.22,3.73,3.73,0,0,1,1.51-2.06,5.35,5.35,0,0,1,3-.72,5.69,5.69,0,0,1,2.83.6,3.43,3.43,0,0,1,1.51,1.72,7.17,7.17,0,0,1,.46,2.74v.9h-3v-1a7.45,7.45,0,0,0-.12-1.44,1.56,1.56,0,0,0-.47-.91,1.76,1.76,0,0,0-1.15-.31,1.59,1.59,0,0,0-1.21.41,2,2,0,0,0-.47,1.07,10.89,10.89,0,0,0-.09,1.46v7.26a7.27,7.27,0,0,0,.15,1.57,1.87,1.87,0,0,0,.55,1,1.75,1.75,0,0,0,1.16.35,1.65,1.65,0,0,0,1.18-.39,2.08,2.08,0,0,0,.57-1.07,7.68,7.68,0,0,0,.16-1.63v-1.63h-1.87v-2h4.72v8.81h-2l-.23-1.72a3.36,3.36,0,0,1-1,1.41A3,3,0,0,1,269.25,221.86Z" style="fill: rgb(38, 50, 56); transform-origin: 269.564px 212.97px;" id="el8oh4v58zm96" class="animable"></path><path d="M277,221.63V204.27h3.12v17.36Z" style="fill: rgb(38, 50, 56); transform-origin: 278.56px 212.95px;" id="elzifeu189mge" class="animable"></path><path d="M282.77,221.63V204.27h3.17v15.17h4.2v2.19Z" style="fill: rgb(38, 50, 56); transform-origin: 286.455px 212.95px;" id="el02b1itkulz3r" class="animable"></path><path d="M291.71,221.63V204.27H299v2.23h-4.11v5h3.24v2.21h-3.24v5.74H299v2.19Z" style="fill: rgb(38, 50, 56); transform-origin: 295.355px 212.955px;" id="el8lmqcjoj4jx" class="animable"></path><path d="M233.94,429.1l-2.47-17.36h2.66L235.57,423l1.8-11.2h2.16l1.84,11.2,1.42-11.25h2.61L243,429.1h-2.57l-1.93-11.63-1.91,11.63Z" style="fill: rgb(38, 50, 56); transform-origin: 238.435px 420.42px;" id="elrn2jiniufm" class="animable"></path><path d="M246,429.1l3.47-17.36h3.39l3.47,17.36h-2.94l-.68-4h-3l-.71,4Zm4-6h2.35l-1.17-7.29Z" style="fill: rgb(38, 50, 56); transform-origin: 251.165px 420.42px;" id="elzra5nv9xjdg" class="animable"></path><path d="M259,429.1v-15h-2.77v-2.34h8.66v2.34h-2.72v15Z" style="fill: rgb(38, 50, 56); transform-origin: 260.56px 420.43px;" id="elwsa7mb4zixa" class="animable"></path><path d="M266.42,429.1V411.74h7.29V414H269.6v5h3.23v2.2H269.6v5.75h4.15v2.18Z" style="fill: rgb(38, 50, 56); transform-origin: 270.085px 420.435px;" id="elsuyugjk1w1" class="animable"></path><path d="M275.6,429.1V411.74h4.15a9.16,9.16,0,0,1,3,.42,3.47,3.47,0,0,1,1.85,1.43,5.12,5.12,0,0,1,.63,2.74,8.37,8.37,0,0,1-.2,1.89,3.44,3.44,0,0,1-.65,1.42,3,3,0,0,1-1.27.91l2.42,8.55h-3.17l-2.1-8h-1.46v8Zm3.17-9.94h1a3.33,3.33,0,0,0,1.47-.27A1.5,1.5,0,0,0,282,418a4,4,0,0,0,.24-1.51,3.31,3.31,0,0,0-.48-2,2.16,2.16,0,0,0-1.83-.65h-1.16Z" style="fill: rgb(38, 50, 56); transform-origin: 280.565px 420.418px;" id="ela1rgh5jpabg" class="animable"></path><path d="M287.58,429.1V411.74h7.13v2.19h-4V419H294v2.2h-3.23v7.91Z" style="fill: rgb(38, 50, 56); transform-origin: 291.145px 420.425px;" id="eluba2mlsa0u" class="animable"></path><path d="M295,429.1l3.48-17.36h3.38l3.47,17.36h-2.93l-.69-4h-3l-.71,4Zm4-6h2.36l-1.18-7.29Z" style="fill: rgb(38, 50, 56); transform-origin: 300.165px 420.42px;" id="ellpuluzp1hm" class="animable"></path><path d="M307,429.1V411.74h3.17v15.18h4.2v2.18Z" style="fill: rgb(38, 50, 56); transform-origin: 310.685px 420.42px;" id="elj60rz89ria" class="animable"></path><path d="M316,429.1V411.74h3.17v15.18h4.2v2.18Z" style="fill: rgb(38, 50, 56); transform-origin: 319.685px 420.42px;" id="elzrif6dkmei" class="animable"></path><path d="M449.3,223.73a5.11,5.11,0,0,1-2.62-.61,3.79,3.79,0,0,1-1.58-1.79,7.59,7.59,0,0,1-.6-2.89l2.72-.54a8.92,8.92,0,0,0,.24,1.78,2.64,2.64,0,0,0,.63,1.19,1.46,1.46,0,0,0,1.1.42,1.25,1.25,0,0,0,1.09-.46,2,2,0,0,0,.32-1.17,3.2,3.2,0,0,0-.51-1.87,7.94,7.94,0,0,0-1.37-1.45l-2.19-1.93a6.8,6.8,0,0,1-1.47-1.77,4.91,4.91,0,0,1-.54-2.41,4.11,4.11,0,0,1,1.2-3.17,4.6,4.6,0,0,1,3.28-1.12,4.84,4.84,0,0,1,2,.38,3.22,3.22,0,0,1,1.3,1,4.69,4.69,0,0,1,.72,1.51,10,10,0,0,1,.3,1.79l-2.7.47a8.64,8.64,0,0,0-.19-1.46,2,2,0,0,0-.49-1,1.38,1.38,0,0,0-1-.36,1.3,1.3,0,0,0-1.08.46,1.76,1.76,0,0,0-.37,1.15,2.63,2.63,0,0,0,.36,1.44,5.47,5.47,0,0,0,1.05,1.17l2.16,1.91a8.87,8.87,0,0,1,1.84,2.11,5.46,5.46,0,0,1,.76,2.93,4.33,4.33,0,0,1-.55,2.2,3.81,3.81,0,0,1-1.52,1.51A4.53,4.53,0,0,1,449.3,223.73Z" style="fill: rgb(38, 50, 56); transform-origin: 449.081px 214.833px;" id="eluzpkece4e4f" class="animable"></path><path d="M460.18,223.73a5.19,5.19,0,0,1-3-.75,3.93,3.93,0,0,1-1.51-2,9.67,9.67,0,0,1-.43-3v-6.19a10.16,10.16,0,0,1,.43-3.09,3.72,3.72,0,0,1,1.51-2,5.44,5.44,0,0,1,3-.71,5.57,5.57,0,0,1,2.82.61,3.39,3.39,0,0,1,1.45,1.75,7.61,7.61,0,0,1,.43,2.64v1.45h-3.05v-1.5a11,11,0,0,0-.07-1.33,1.69,1.69,0,0,0-.41-.95,1.55,1.55,0,0,0-1.15-.35,1.63,1.63,0,0,0-1.19.37,1.81,1.81,0,0,0-.48,1,8.78,8.78,0,0,0-.1,1.42v7.55a6.59,6.59,0,0,0,.15,1.55,1.59,1.59,0,0,0,.54.92,1.71,1.71,0,0,0,1.08.31,1.45,1.45,0,0,0,1.13-.37,1.87,1.87,0,0,0,.42-1,11.59,11.59,0,0,0,.08-1.39v-1.56h3.05v1.39a8.43,8.43,0,0,1-.41,2.73,3.61,3.61,0,0,1-1.43,1.87A5.13,5.13,0,0,1,460.18,223.73Z" style="fill: rgb(38, 50, 56); transform-origin: 460.06px 214.863px;" id="elvj2f4ik7fnr" class="animable"></path><path d="M467.08,223.49V206.14h4.16a9.46,9.46,0,0,1,3,.41,3.41,3.41,0,0,1,1.84,1.43,5.12,5.12,0,0,1,.63,2.74,8.4,8.4,0,0,1-.19,1.89,3.64,3.64,0,0,1-.65,1.42,2.9,2.9,0,0,1-1.28.91l2.42,8.55h-3.17l-2.1-8h-1.46v8Zm3.17-9.94h1a3.39,3.39,0,0,0,1.47-.27,1.59,1.59,0,0,0,.78-.85,4.08,4.08,0,0,0,.24-1.51,3.25,3.25,0,0,0-.49-2,2.16,2.16,0,0,0-1.83-.65h-1.16Z" style="fill: rgb(38, 50, 56); transform-origin: 472.045px 214.814px;" id="els459aovsnkj" class="animable"></path><path d="M483.8,223.73a5.41,5.41,0,0,1-3-.71,3.58,3.58,0,0,1-1.48-2,10.65,10.65,0,0,1-.41-3.13V206.14H482v12.1a9.38,9.38,0,0,0,.11,1.54,2.06,2.06,0,0,0,.5,1.15,1.86,1.86,0,0,0,2.4,0,2.29,2.29,0,0,0,.49-1.15,9.34,9.34,0,0,0,.12-1.54v-12.1h3.06v11.74a10.68,10.68,0,0,1-.4,3.13,3.61,3.61,0,0,1-1.47,2A5.42,5.42,0,0,1,483.8,223.73Z" style="fill: rgb(38, 50, 56); transform-origin: 483.795px 214.939px;" id="el0vck1spqvi2" class="animable"></path><path d="M491.13,223.49l.3-17.35h3.28l2.46,12,2.57-12h3.17l.32,17.35h-2.35l-.26-12.06-2.46,12.06h-1.91l-2.51-12.1-.23,12.1Z" style="fill: rgb(38, 50, 56); transform-origin: 497.18px 214.815px;" id="el7t75mmskyrn" class="animable"></path><path d="M440.18,430.59V413.23h3.17v7.63l3.43-7.63h3L446.48,421l3.66,9.6H447l-2.91-7.91-.73,1.33v6.58Z" style="fill: rgb(38, 50, 56); transform-origin: 445.16px 421.915px;" id="eluc71h1027a" class="animable"></path><path d="M450.7,430.59l3.47-17.36h3.39L461,430.59h-2.94l-.68-4h-3l-.71,4Zm4-6h2.36l-1.18-7.29Z" style="fill: rgb(38, 50, 56); transform-origin: 455.85px 421.91px;" id="ele3zlufqxmta" class="animable"></path><path d="M462.68,430.59V413.23h2.21l4.22,9.9v-9.9h2.61v17.36h-2.1l-4.24-10.37v10.37Z" style="fill: rgb(38, 50, 56); transform-origin: 467.2px 421.91px;" id="elsshc5jo1cj" class="animable"></path><path d="M474.36,430.59V413.23h4.26a9.54,9.54,0,0,1,2.09.21,4.47,4.47,0,0,1,1.61.72,3.24,3.24,0,0,1,1,1.36,5.65,5.65,0,0,1,.36,2.17,4.85,4.85,0,0,1-.29,1.8,2.74,2.74,0,0,1-.84,1.19,3.13,3.13,0,0,1-1.4.59,3.59,3.59,0,0,1,1.71.71,3.39,3.39,0,0,1,1,1.43,6.05,6.05,0,0,1,.33,2.12,7.35,7.35,0,0,1-.31,2.2,4.17,4.17,0,0,1-.92,1.58,3.88,3.88,0,0,1-1.53,1,6.45,6.45,0,0,1-2.13.32Zm3.17-10.27h1.07a3.05,3.05,0,0,0,1.46-.28,1.52,1.52,0,0,0,.72-.85,4.63,4.63,0,0,0,.2-1.46,2.67,2.67,0,0,0-.31-1.42,1.57,1.57,0,0,0-.93-.69,5.9,5.9,0,0,0-1.59-.18h-.62Zm0,8h1.2a2.27,2.27,0,0,0,1.95-.7,3.64,3.64,0,0,0,.51-2.15,5,5,0,0,0-.24-1.7,1.82,1.82,0,0,0-.82-1,3.11,3.11,0,0,0-1.51-.32h-1.09Z" style="fill: rgb(38, 50, 56); transform-origin: 479.276px 421.93px;" id="el6ikysu4ycdg" class="animable"></path><path d="M485.4,430.59l3.47-17.36h3.38l3.47,17.36h-2.93l-.69-4h-3l-.71,4Zm4-6h2.36l-1.18-7.29Z" style="fill: rgb(38, 50, 56); transform-origin: 490.56px 421.91px;" id="elr1uc4cc2oe8" class="animable"></path><path d="M497.37,430.59V413.23h2.21l4.22,9.9v-9.9h2.62v17.36h-2.1l-4.25-10.37v10.37Z" style="fill: rgb(38, 50, 56); transform-origin: 501.895px 421.91px;" id="elqtt7m7s9y1b" class="animable"></path></g><g id="freepik--character-2--inject-4" class="animable animator-hidden" style="transform-origin: 635.504px 322.886px;"><path d="M641.29,438.41s-2.73,19.3-5.22,24.3a61.72,61.72,0,0,1-5.68,9.08s-10.45,4.54-6.59,6.59,10.45,2,11.36,1.81,12.71-9.08,13.4-10.44,3.18-2.73,4.31-3.18l.45,15.44h2.5l.46-15.9a14,14,0,0,0,1.59-5.45c0-2.49-2.73-9.53-2.73-9.53l2.27-15.67Z" style="fill: rgb(255, 255, 255); stroke: rgb(38, 50, 56); stroke-linecap: round; stroke-linejoin: round; transform-origin: 640.407px 458.735px;" id="elkwvka8fz9v" class="animable"></path><path d="M623.8,478.38c3.86,2,10.45,2,11.36,1.81s12.71-9.08,13.4-10.44,3.18-2.73,4.31-3.18l.45,15.44h2.5l.46-15.9a14,14,0,0,0,1.59-5.45c0-2.49-2.73-9.53-2.73-9.53s-3.4,2-7.27,5-13.17,16.13-13.17,16.13l-4-.84-.29.38S619.94,476.33,623.8,478.38Z" style="fill: rgb(38, 50, 56); stroke: rgb(38, 50, 56); stroke-linecap: round; stroke-linejoin: round; transform-origin: 640.408px 466.57px;" id="el49nj8o1t3cd" class="animable"></path><path d="M636.52,438.41s-2.27,16.12-3.41,19.53-5.9,15.21-7,15.9-12,3.4-11.58,4.54,16.81,5.67,19.53,4.08,7.72-8.17,9.77-9.76a33.17,33.17,0,0,1,4.77-2.95l-.23,12.94h2.27l.23-12.94a39.94,39.94,0,0,0,.91-6.59c.22-3.86-3.18-9.76-3.18-9.76l1.36-13.86Z" style="fill: rgb(255, 255, 255); stroke: rgb(38, 50, 56); stroke-linecap: round; stroke-linejoin: round; transform-origin: 633.154px 460.602px;" id="elhngrgz0i8uw" class="animable"></path><path d="M614.49,478.38c.46,1.13,16.81,5.67,19.53,4.08s7.72-8.17,9.77-9.76a33.17,33.17,0,0,1,4.77-2.95l-.23,12.94h2.27l.23-12.94a39.94,39.94,0,0,0,.91-6.59c.13-2.34-1.07-5.43-2-7.5a19.3,19.3,0,0,0-5,4.55c-2.28,2.72-10.9,14.76-13.4,15.9s-5.23-2.28-5.23-2.28C624.94,474.52,614,477.24,614.49,478.38Z" style="fill: rgb(38, 50, 56); stroke: rgb(38, 50, 56); stroke-linecap: round; stroke-linejoin: round; transform-origin: 633.112px 469.227px;" id="ell1h67uuj7vj" class="animable"></path><path d="M615.4,306.47s.68,23.39,4.77,44.51,7,44.51,8.4,46.55a31.1,31.1,0,0,1,2.5,5L634.7,442l18.17.68.45-4.08,10.22-.69S662,405.48,662,399.35s-2.27-32.47-2.27-32.47l3-36.79s3.63-10.45,3.4-13.86-1.13-9.31-1.13-9.31Z" style="fill: rgb(38, 50, 56); stroke: rgb(38, 50, 56); stroke-linecap: round; stroke-linejoin: round; transform-origin: 640.77px 374.575px;" id="elhptq1m8w8fr" class="animable"></path><path d="M653.57,425.88c.27,4.59.33,8.27,0,9.8" style="fill: none; stroke: rgb(140, 140, 140); stroke-linecap: round; stroke-linejoin: round; transform-origin: 653.683px 430.78px;" id="el3shhht1gjh5" class="animable"></path><path d="M649.7,337.33c0,16.68.21,51.69.9,57.7.5,4.4,1.7,14.81,2.47,24.1" style="fill: none; stroke: rgb(140, 140, 140); stroke-linecap: round; stroke-linejoin: round; transform-origin: 651.385px 378.23px;" id="elyj3rlg5mnto" class="animable"></path><path d="M657,320.78l-7.27,7.72s0,1.62,0,4.37" style="fill: none; stroke: rgb(140, 140, 140); stroke-linecap: round; stroke-linejoin: round; transform-origin: 653.365px 326.825px;" id="elt48g9ctg61" class="animable"></path><path d="M628,175.24a12.85,12.85,0,0,0-1.05,4.73,9.56,9.56,0,0,1-1.75,6c-1.22,1.75-3,1.75-2.1,3.68a5.67,5.67,0,0,0,1.75,2.45s1.23,9.28,2.63,11,5.25-.17,6.3,0,3,3.16,3,3.16,3.15-9.46.35-16.64S628,175.24,628,175.24Z" style="fill: rgb(255, 255, 255); stroke: rgb(38, 50, 56); stroke-linecap: round; stroke-linejoin: round; transform-origin: 630.572px 190.75px;" id="elwlx7q8ryre" class="animable"></path><path d="M628.68,185.69c0,1.07-.3,1.94-.67,1.94s-.67-.87-.67-1.94.3-1.94.67-1.94S628.68,184.62,628.68,185.69Z" style="fill: rgb(38, 50, 56); transform-origin: 628.01px 185.69px;" id="eluenhvfhm80k" class="animable"></path><path d="M643,163.51s-9.11,2.28-13.31,3.68-4.91,2.8-3.51,9.11,8.23,13,8.23,13,1.76,12.26.7,15.58a48.06,48.06,0,0,0-1.4,5.26s.88-2.1,11,1.05,14.36,1.58,14.89,1.23a17.7,17.7,0,0,0,1.92-3.33l.53,4.55a45.5,45.5,0,0,0,4.55-1.93c3-1.4,4.55-8.58,3.33-13s-3.5-5.25-4.56-10.85-2.45-17-6.48-20.67S645.83,162.11,643,163.51Z" style="fill: rgb(38, 50, 56); stroke: rgb(38, 50, 56); stroke-linecap: round; stroke-linejoin: round; transform-origin: 647.938px 188.309px;" id="elpx3bflekf2c" class="animable"></path><path d="M626.35,206.4s.83-2.24,1.09-3.31,2.61-1.29,1.6-2.52-2.92-.56-3.82.22a10.46,10.46,0,0,0-1.68,2.14s-4.37,3-5.27,3.92-2.8.9-3.25,3.14-1.91,10.55-2.13,11.33l-1.35,4.6h7.4s4.27-9.31,4.71-10,4-3.7,4.6-5.61.9-2.81,1.12-3.93a14.13,14.13,0,0,1,1-2.69l-2,.45Z" style="fill: rgb(255, 255, 255); stroke: rgb(38, 50, 56); stroke-linecap: round; stroke-linejoin: round; transform-origin: 620.955px 212.906px;" id="elzpie6vfw2jk" class="animable"></path><path d="M664.37,217a13.73,13.73,0,0,0-7.63-5.28c-5.49-1.68-19.41-2.81-23-1.57s-6.27,4.49-8.85,8.3-5.39,9.2-5.39,9.2-2-3.25-4.6-3.81a5.92,5.92,0,0,0-4.59.45,5.48,5.48,0,0,0-2.14,2.69c-.22.79-.78,3.37-.89,4s-2.69,11.89-4.6,18.06-2.69,7.51-1.35,10.54,2.58,6.17,5.61,6.84,4.38-.22,4.38-.22l3.7-3.59,6.84-6.39s-1.8,8.63-2.36,13.34-1.79,10.44-1.9,10.77-4.94,18-4.94,21.82a66.82,66.82,0,0,1-.54,7.77s11.57-.36,24.94,0,29.47.54,29.47.54a37.94,37.94,0,0,0-.9-10.48c-1.27-4.71-5.79-15.37-5.79-19.17a98.39,98.39,0,0,1,1.45-14.64c.72-3.62,6.69-15.73,7.59-22.42s-.91-22.38-2.71-24.59Z" style="fill: rgb(38, 50, 56); stroke: rgb(38, 50, 56); stroke-linecap: round; stroke-linejoin: round; transform-origin: 634.889px 260.042px;" id="el9h0m2v8pskn" class="animable"></path><line x1="628.44" y1="249.29" x2="644.66" y2="234.34" style="fill: none; stroke: rgb(140, 140, 140); stroke-linecap: round; stroke-linejoin: round; transform-origin: 636.55px 241.815px;" id="elm71blom8sr" class="animable"></line><line x1="623.87" y1="253.5" x2="626.41" y2="251.16" style="fill: none; stroke: rgb(140, 140, 140); stroke-linecap: round; stroke-linejoin: round; transform-origin: 625.14px 252.33px;" id="elwd454jd1ru" class="animable"></line><path d="M636,242.84a89,89,0,0,0,10.49-.37" style="fill: none; stroke: rgb(140, 140, 140); stroke-linecap: round; stroke-linejoin: round; transform-origin: 641.245px 242.668px;" id="el80385sxjtb9" class="animable"></path><path d="M643.23,256.58a19,19,0,0,0,2,1.8" style="fill: none; stroke: rgb(140, 140, 140); stroke-linecap: round; stroke-linejoin: round; transform-origin: 644.23px 257.48px;" id="ell5y6mb8tejl" class="animable"></path><path d="M634.35,245.55s3.62,5.14,7.13,9.14" style="fill: none; stroke: rgb(140, 140, 140); stroke-linecap: round; stroke-linejoin: round; transform-origin: 637.915px 250.12px;" id="elv2uvk0ucilo" class="animable"></path><line x1="619.5" y1="227.6" x2="604.34" y2="251.15" style="fill: none; stroke: rgb(140, 140, 140); stroke-linecap: round; stroke-linejoin: round; transform-origin: 611.92px 239.375px;" id="elc6jp2554gmh" class="animable"></line><path d="M619.43,257.73s-2,.84-2.88,4-2.73,6.63-1.82,7.89,3.61,3.8,5.42,3.62,2.17-1.27,1.27-2l-.91-.72s3.8,0,4.16-1.09a1.68,1.68,0,0,0-.72-2.17l-.72-.54a1.53,1.53,0,0,0,.77-2.35c-.91-1.8-1.77-.72-2-1.8S621.6,257.55,619.43,257.73Z" style="fill: rgb(255, 255, 255); stroke: rgb(38, 50, 56); stroke-linecap: round; stroke-linejoin: round; transform-origin: 619.653px 265.487px;" id="elnpdbmf49mqf" class="animable"></path><path d="M618.16,260s1.67,4.58,3.48,3.47" style="fill: none; stroke: rgb(38, 50, 56); stroke-linecap: round; stroke-linejoin: round; transform-origin: 619.9px 261.822px;" id="elv0u6xwq185m" class="animable"></path><path d="M616.64,263.31s2.36,3.48,5.69,3.48" style="fill: none; stroke: rgb(38, 50, 56); stroke-linecap: round; stroke-linejoin: round; transform-origin: 619.485px 265.05px;" id="el2ka260vtlrc" class="animable"></path><path d="M615.11,266.79a11.22,11.22,0,0,0,4.44,3.33" style="fill: none; stroke: rgb(38, 50, 56); stroke-linecap: round; stroke-linejoin: round; transform-origin: 617.33px 268.455px;" id="el0i9t9przgli9" class="animable"></path><path d="M627.72,311.3c9.63.71,26.1,1.4,38.81-.85" style="fill: none; stroke: rgb(140, 140, 140); stroke-linecap: round; stroke-linejoin: round; transform-origin: 647.125px 311.218px;" id="el6l5fas5u5oa" class="animable"></path><path d="M619.75,310.57s1.53.18,4.13.42" style="fill: none; stroke: rgb(140, 140, 140); stroke-linecap: round; stroke-linejoin: round; transform-origin: 621.815px 310.78px;" id="ell3g9237uq9" class="animable"></path></g><g id="freepik--character-1--inject-4" class="animable" style="transform-origin: 118.295px 318.127px;"><path d="M113.38,163.74s5.37,8.94,5.2,10.57-1,2.27-.81,3.25a30.12,30.12,0,0,0,3.25,6.67c1.3,2,1.14,2.92.17,3.9a22.37,22.37,0,0,0-1.63,1.79,15.78,15.78,0,0,0-.49,4.88c.33,1.62,2.12,3.9,1,6.17s-4.23,2.93-6.18,2.77a4.57,4.57,0,0,1-2.77-1l-.48,2.6s-12.2-8-16.1-8a40.43,40.43,0,0,0-5.85.32v-6.5s-2.12-8.62-3.26-12.68,3.26-13.5,9.92-16.43,14.64-1,15.45-.65A13.55,13.55,0,0,1,113.38,163.74Z" style="fill: rgb(255, 255, 255); stroke: rgb(38, 50, 56); stroke-linecap: round; stroke-linejoin: round; transform-origin: 103.603px 182.896px;" id="el61d01c6ddh4" class="animable"></path><path d="M119.07,194.8a11,11,0,0,1,.21-3.53c-.53-.87-1.06-1.47-1.51-1.51-1.79-.17-7.32-2.12-7.8-2.93s.48-10.37.74-13.1a4.07,4.07,0,0,0,.56-3c-.65-2.6-4.23-3.9-3.58-5.2s6-.65,6-.65,1.46.65,2-2.12,1-7.31-.49-5.53a25.88,25.88,0,0,0-2,2.61s-.33-5.86-2.93-6.34-6,1.3-6,1.3S97,153,91.59,155.12s-12.36,14-9.75,21.79,6.34,15.28,7.48,15.77,4.22-1.79,7-3.9,2.6-7.15,3.58-8.62c.72-1.09,4.07-2.36,6.27-3.14-.23,2.72-.93,12-.1,15.34,1,3.9,5,10.4,5,10.4a4.57,4.57,0,0,0,2.77,1c1.95.16,5-.49,6.18-2.77S119.4,196.42,119.07,194.8Z" style="fill: rgb(38, 50, 56); stroke: rgb(38, 50, 56); stroke-linecap: round; stroke-linejoin: round; transform-origin: 100.845px 178.6px;" id="elp2dtuoc2l0o" class="animable"></path><path d="M106.42,178.81s-1.73-6-5-3.28-.19,9.26,1,10,3.28,1.16,3.67.58" style="fill: rgb(255, 255, 255); stroke: rgb(38, 50, 56); stroke-linecap: round; stroke-linejoin: round; transform-origin: 103.191px 180.602px;" id="elfeezsq89m55" class="animable"></path><path d="M106.16,177l10.15.46,1.46.07.72,0,3,.14s0,3.09-1,4.72-1.63,1.46-2.28.16c0,0-.39-.43-.49-5" style="fill: none; stroke: rgb(38, 50, 56); stroke-linecap: round; stroke-linejoin: round; transform-origin: 113.825px 180.284px;" id="el0429povlvuwo" class="animable"></path><path d="M88.12,194.89s8.32-.85,13.08,1.36a54.89,54.89,0,0,1,9.9,6.51l1,4.87s-13.93-8.32-16.31-8.83a60.82,60.82,0,0,0-8.32-.51Z" style="fill: rgb(255, 255, 255); stroke: rgb(38, 50, 56); stroke-linecap: round; stroke-linejoin: round; transform-origin: 99.785px 201.18px;" id="elmvagsfp3jc" class="animable"></path><path d="M82.5,316l6.67,20.33S91.71,387.5,90.76,398s-1,34.61-1,44.14.32,27.63,0,28.9.64,7.63.64,7.63a10.93,10.93,0,0,0,6.35,1.59c3.5-.32,5.4.31,7-1l1.59-1.27a66.59,66.59,0,0,0,6.67.32c3.81,0,8.58-1.59,9.53-3.49s-1.91-4.13-1.91-4.13l-7-4.13a67.72,67.72,0,0,1-1.58-7.63c-.32-2.86-1.27-7-1.27-9.53s6.35-44.45,6.35-47,3.49-42.89,2.54-51.46-4.13-34.63-4.13-34.63Z" style="fill: rgb(38, 50, 56); stroke: rgb(38, 50, 56); stroke-linecap: round; stroke-linejoin: round; transform-origin: 102.117px 398.139px;" id="elyk9w2606kid" class="animable"></path><path d="M128.56,311.26s5.08,34,6.35,48,5.4,31.45,5.4,34.63-1.9,31.75-1.59,41.6,2.54,29.86,2.54,29.86a37.71,37.71,0,0,0,6.36,5.4c4.13,2.86,9.21,3.81,10.48,4.76s3.49,0,3.18,1.91-1.27,2.86-6.36,3.81-14,2.22-18.42,1.27-7.62-1.27-7.62-1.27-.32,1.59-5.4.32-3.82-10.8-3.82-10.8a114.1,114.1,0,0,1-1.59-14.62c0-5.4.32-15.56,0-17.15s-4.44-41.6-4.44-41.6l-1.59-7L100.92,346.2s-9.68-12.13-13-17.79a15.4,15.4,0,0,1-2.23-10.48Z" style="fill: rgb(38, 50, 56); stroke: rgb(38, 50, 56); stroke-linecap: round; stroke-linejoin: round; transform-origin: 123.418px 397.048px;" id="eliswv8728q8o" class="animable"></path><path d="M87.44,198.29s3.74-2,9.68-.17,16.81,10.7,16.81,10.7,6.46,3.05,8.67,8.83a82.55,82.55,0,0,1,3.56,12.57c.51,2.2,8.79,19.19,10.63,21s6.86,8.71,6.6,12.67-1.06,8.18-4,10.55-7.38,2.64-9,2.64a14.8,14.8,0,0,1-3.43-.53s5.28,16.09,5.54,17.94,4.75,20.05,4.75,20.05-12.93,5.28-25.06,7.39-26.38.79-27.7.79a20.49,20.49,0,0,1-2.9-.27l-4.49-1.05s2.9-46.17,3.7-49.6-7.66-46.69-5-52.76S86.41,203,86.41,203Z" style="fill: rgb(38, 50, 56); stroke: rgb(38, 50, 56); stroke-linecap: round; stroke-linejoin: round; transform-origin: 109.34px 260.238px;" id="el72ia2ml1r3t" class="animable"></path><path d="M124,269.09a54.55,54.55,0,0,1-5.68-7.27l-1.26-2-1.35-2.11a22.92,22.92,0,0,0-4.66,2c-1.45,1-.43,1.31,1,1.31a18.58,18.58,0,0,0,3.93-.73,6.4,6.4,0,0,1-2.47,2c-1.75.87-4.8,1.74-4.37,3.2s8.73-1.89,8.73-1.89-6.54,3.2-7.13,3.92-.14,2.19,2.48,1.75a42.28,42.28,0,0,0,7.56-2.76,22.65,22.65,0,0,1-2.33,3.78c-.87.87-2.76,2.32-1.74,2.9S122.82,271.71,124,269.09Z" style="fill: rgb(255, 255, 255); stroke: rgb(38, 50, 56); stroke-linecap: round; stroke-linejoin: round; transform-origin: 116.549px 265.499px;" id="elrd4jofponaf" class="animable"></path><path d="M127.4,393.39a30.78,30.78,0,0,0,5.11,4.41" style="fill: none; stroke: rgb(140, 140, 140); stroke-linecap: round; stroke-linejoin: round; transform-origin: 129.955px 395.595px;" id="elkxzrm18dfc" class="animable"></path><path d="M100,352s12.83,24.44,24.57,38.27" style="fill: none; stroke: rgb(140, 140, 140); stroke-linecap: round; stroke-linejoin: round; transform-origin: 112.285px 371.135px;" id="el7jl6nzxbaz" class="animable"></path><path d="M128.23,414a13.25,13.25,0,0,0,3.91,2.66" style="fill: none; stroke: rgb(140, 140, 140); stroke-linecap: round; stroke-linejoin: round; transform-origin: 130.185px 415.33px;" id="el154717f2sov" class="animable"></path><path d="M112.92,384.5s5,16.25,12.13,25.85" style="fill: none; stroke: rgb(140, 140, 140); stroke-linecap: round; stroke-linejoin: round; transform-origin: 118.985px 397.425px;" id="el0bkn60nqyx2e" class="animable"></path><path d="M141.26,465.31s-8.38,7.5-12.82,9.35-6.87.18-6.87.18" style="fill: none; stroke: rgb(140, 140, 140); stroke-linecap: round; stroke-linejoin: round; transform-origin: 131.415px 470.421px;" id="elbtoxbj2ftlv" class="animable"></path><path d="M112.55,402.61a39.73,39.73,0,0,1,1.85,6.28" style="fill: none; stroke: rgb(140, 140, 140); stroke-linecap: round; stroke-linejoin: round; transform-origin: 113.475px 405.75px;" id="elqs83ezfowub" class="animable"></path><path d="M92.6,342s12.67,38.76,17.86,54.4" style="fill: none; stroke: rgb(140, 140, 140); stroke-linecap: round; stroke-linejoin: round; transform-origin: 101.53px 369.2px;" id="elr6tx0oh2r0c" class="animable"></path><path d="M99.47,466.81a10.52,10.52,0,0,1-2.8,3.41" style="fill: none; stroke: rgb(140, 140, 140); stroke-linecap: round; stroke-linejoin: round; transform-origin: 98.07px 468.515px;" id="elq6053vyvs3f" class="animable"></path><path d="M110,441.4s-4.53,13.78-8.84,22.37" style="fill: none; stroke: rgb(140, 140, 140); stroke-linecap: round; stroke-linejoin: round; transform-origin: 105.58px 452.585px;" id="elz0kxq9o1na9" class="animable"></path><path d="M112.67,466.58s-11.94,7-18.59,7" style="fill: none; stroke: rgb(140, 140, 140); stroke-linecap: round; stroke-linejoin: round; transform-origin: 103.375px 470.08px;" id="elz5ilzkl7cjr" class="animable"></path><path d="M90,324.27s24.76,1.48,38.43-7.39" style="fill: none; stroke: rgb(140, 140, 140); stroke-linecap: round; stroke-linejoin: round; transform-origin: 109.215px 320.621px;" id="el98tky1y0eo" class="animable"></path><line x1="106.56" y1="248.95" x2="115.7" y2="257.75" style="fill: none; stroke: rgb(140, 140, 140); stroke-linecap: round; stroke-linejoin: round; transform-origin: 111.13px 253.35px;" id="el0xr0he0uzmd" class="animable"></line><line x1="100.36" y1="242.99" x2="103.73" y2="246.23" style="fill: none; stroke: rgb(140, 140, 140); stroke-linecap: round; stroke-linejoin: round; transform-origin: 102.045px 244.61px;" id="el3difahth8n6" class="animable"></line><path d="M97,207.89s-7.75,12.19-4.06,24" style="fill: none; stroke: rgb(140, 140, 140); stroke-linecap: round; stroke-linejoin: round; transform-origin: 94.472px 219.89px;" id="elz199e9rj4gg" class="animable"></path><path d="M115.74,174.85s1.79-1.91,2.84-.54" style="fill: none; stroke: rgb(38, 50, 56); stroke-linecap: round; stroke-linejoin: round; stroke-width: 2px; transform-origin: 117.16px 174.333px;" id="el1ja0sawgzxa" class="animable"></path></g><defs>     <filter id="active" height="200%">         <feMorphology in="SourceAlpha" result="DILATED" operator="dilate" radius="2"></feMorphology>                <feFlood flood-color="#32DFEC" flood-opacity="1" result="PINK"></feFlood>        <feComposite in="PINK" in2="DILATED" operator="in" result="OUTLINE"></feComposite>        <feMerge>            <feMergeNode in="OUTLINE"></feMergeNode>            <feMergeNode in="SourceGraphic"></feMergeNode>        </feMerge>    </filter>    <filter id="hover" height="200%">        <feMorphology in="SourceAlpha" result="DILATED" operator="dilate" radius="2"></feMorphology>                <feFlood flood-color="#ff0000" flood-opacity="0.5" result="PINK"></feFlood>        <feComposite in="PINK" in2="DILATED" operator="in" result="OUTLINE"></feComposite>        <feMerge>            <feMergeNode in="OUTLINE"></feMergeNode>            <feMergeNode in="SourceGraphic"></feMergeNode>        </feMerge>            <feColorMatrix type="matrix" values="0   0   0   0   0                0   1   0   0   0                0   0   0   0   0                0   0   0   1   0 "></feColorMatrix>    </filter></defs></svg>